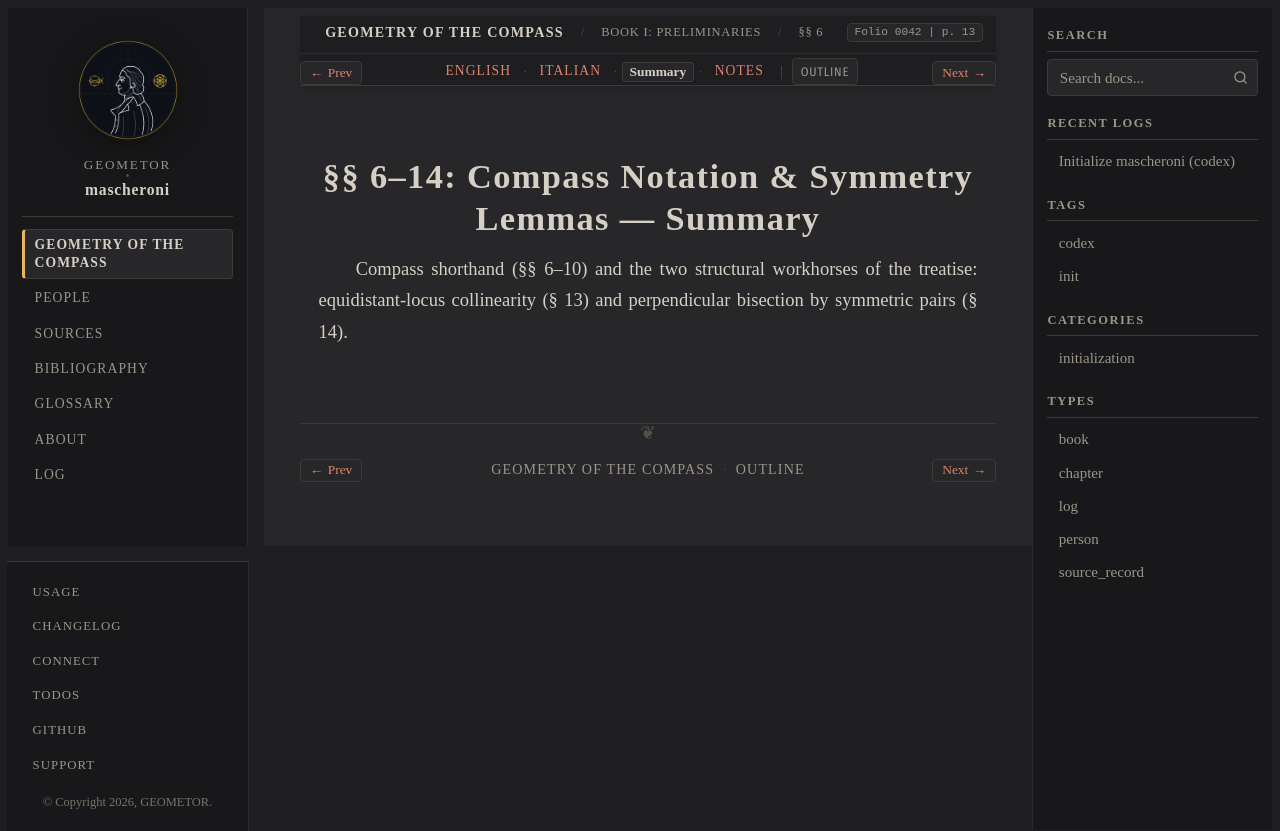

repository: geometor/mascheroni · page: geometria_del_compasso/01-book-01/02-sec-06-notation/summary.html · generator: sphinx

:order: 2
:layout: book
:title: §§ 6–14: Compass Notation & Symmetry Lemmas — Summary
:nav_title: §§ 6–14: Notation & Symmetry
:breadcrumb_title: §§ 6–14: Notation & Symmetry
:folio: 0042
:page: 13
:tracks: English: index | Italian: it | Summary: summary | Notes: notes

.. _mascheroni-01-book-01-02-sec-06-notation-summary:
.. _mascheroni-libro-1-sec-2-summary:

=====================================================
§§ 6–14: Compass Notation & Symmetry Lemmas — Summary
=====================================================

.. folio:: 0042
   :page: 13

Compass shorthand (§§ 6–10) and the two structural workhorses of the treatise: equidistant-locus collinearity (§ 13) and perpendicular bisection by symmetric pairs (§ 14).
